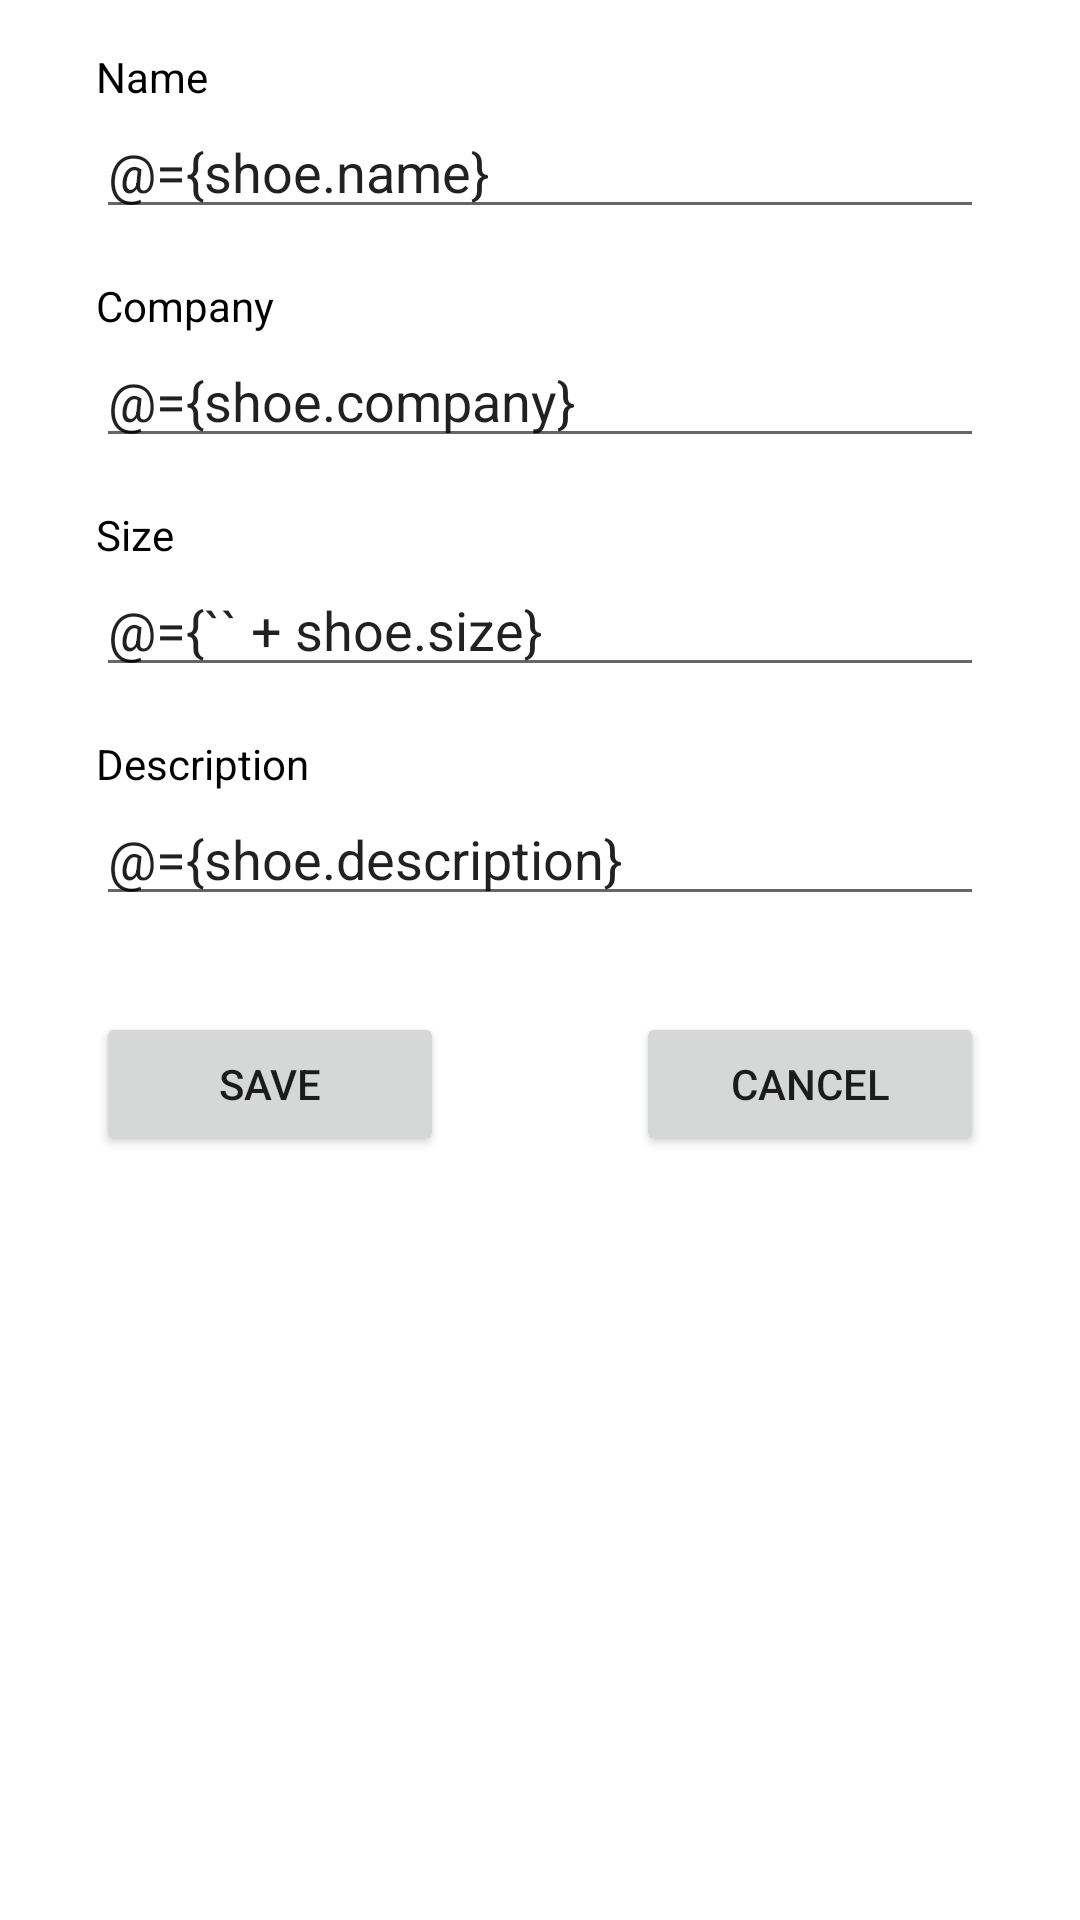

Write the Android layout XML for this screen, with the resource values it uses.
<!-- AndroidManifest.xml: application theme Theme.ShoeStore -->
<!-- res/layout/fragment_details.xml -->
<?xml version="1.0" encoding="utf-8"?>
<layout>

  <data>
    <variable
        name="shoe"
        type="com.udacity.shoestore.models.Shoe" />
  </data>

  <LinearLayout xmlns:android="http://schemas.android.com/apk/res/android"
      xmlns:tools="http://schemas.android.com/tools"
      android:layout_width="match_parent"
      android:layout_height="match_parent"
      android:orientation="vertical"
      tools:context=".detail.DetailsFragment">

    <TextView
        android:id="@+id/textName"
        android:layout_width="wrap_content"
        android:layout_height="wrap_content"
        android:textColor="@android:color/black"
        android:layout_marginTop="16dp"
        android:layout_marginStart="32dp"
        android:text="@string/name" />
    <EditText
        android:id="@+id/editName"
        android:text="@={shoe.name}"
        android:layout_width="match_parent"
        android:layout_marginStart="32dp"
        android:layout_marginEnd="32dp"
        android:layout_height="wrap_content"/>
    <TextView
        android:id="@+id/textCompany"
        android:layout_width="wrap_content"
        android:layout_height="wrap_content"
        android:textColor="@android:color/black"
        android:layout_marginTop="16dp"
        android:layout_marginStart="32dp"
        android:text="@string/company" />
    <EditText
        android:text="@={shoe.company}"
        android:layout_width="match_parent"
        android:layout_marginStart="32dp"
        android:layout_marginEnd="32dp"
        android:id="@+id/editCompany"
        android:layout_height="wrap_content"/>
    <TextView
        android:id="@+id/textSize"
        android:layout_width="wrap_content"
        android:layout_height="wrap_content"
        android:textColor="@android:color/black"
        android:layout_marginTop="16dp"
        android:layout_marginStart="32dp"
        android:text="@string/size" />
    <EditText
        android:inputType="numberDecimal"
        android:text="@={`` + shoe.size}"
        android:id="@+id/editSize"
        android:layout_width="match_parent"
        android:layout_marginStart="32dp"
        android:layout_marginEnd="32dp"
        android:layout_height="wrap_content"/>
    <TextView
        android:id="@+id/textDescription"
        android:layout_width="wrap_content"
        android:layout_height="wrap_content"
        android:textColor="@android:color/black"
        android:layout_marginTop="16dp"
        android:layout_marginStart="32dp"
        android:text="@string/description" />
    <EditText
        android:text="@={shoe.description}"
        android:layout_width="match_parent"
        android:layout_marginStart="32dp"
        android:layout_marginEnd="32dp"
        android:id="@+id/editDescription"
        android:layout_height="wrap_content"/>
    <LinearLayout
        android:layout_marginTop="32dp"
        android:layout_width="match_parent"
        android:layout_height="match_parent"
        android:orientation="horizontal">
      <Button
          android:id="@+id/save"
          android:layout_margin="32dp"
          android:layout_width="0dp"
          android:layout_height="wrap_content"
          android:layout_gravity="center_horizontal"
          android:layout_weight="1"
          android:text="@string/save" />
      <Button
          android:id="@+id/cancel"
          android:layout_margin="32dp"
          android:layout_width="0dp"
          android:layout_height="wrap_content"
          android:layout_gravity="center_horizontal"
          android:layout_weight="1"
          android:text="@string/cancel" />
    </LinearLayout>

  </LinearLayout>
</layout>
<!-- resources referenced by this layout -->
<resources>
  <string name="cancel">Cancel</string>
  <string name="company">Company</string>
  <string name="description">Description</string>
  <string name="name">Name</string>
  <string name="save">Save</string>
  <string name="size">Size</string>
  <style name="Theme.ShoeStore" parent="Theme.MaterialComponents.DayNight.DarkActionBar">
      
      <item name="colorPrimary">@color/colorPrimary</item>
      <item name="colorPrimaryVariant">@color/colorPrimaryDark</item>
      <item name="colorOnPrimary">@android:color/black</item>
      
      <item name="android:statusBarColor" tools:targetApi="l">
        @color/colorPrimaryDark
      </item>
      
    </style>
  <!-- not gathered from this repository: default colours our renderer supplied (Android Studio template values) -->
  <color name="colorPrimary">#FF6200EE</color>
  <color name="colorPrimaryDark">#FF3700B3</color>
</resources>
